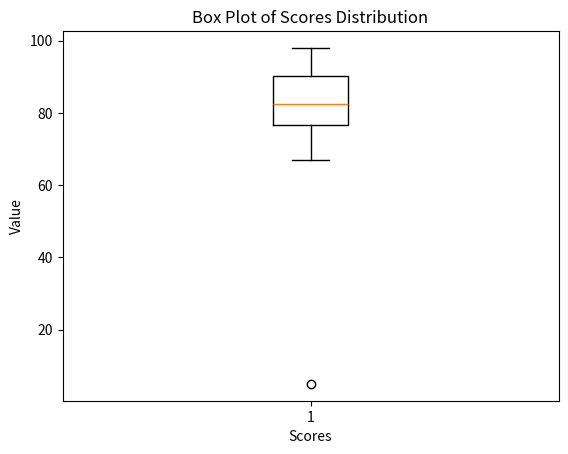

Write Python code to recreate this figure.
import pandas as pd
import matplotlib.pyplot as plt

scores = [85, 78, 92, 89, 67, 76, 94, 82, 91, 88, 75, 81, 96, 90, 79, 83, 77, 5, 98, 72]

data = {'scores': scores}
df = pd.DataFrame(data)

print("descriptive statistics:")
print(df['scores'].describe())

q1 = df['scores'].quantile(0.25)
q3 = df['scores'].quantile(0.75)
iqr = q3 - q1

lower_bound = q1 - (1.5 * iqr)
upper_bound = q3 + (1.5 * iqr)
potential_outliers = df[~df['scores'].between(lower_bound, upper_bound)]

if not potential_outliers.empty:
  print("\nPotential outliers:")
  print(potential_outliers)

plt.boxplot(df['scores'])
plt.xlabel('Scores')
plt.ylabel('Value')
plt.title('Box Plot of Scores Distribution')
plt.show()
